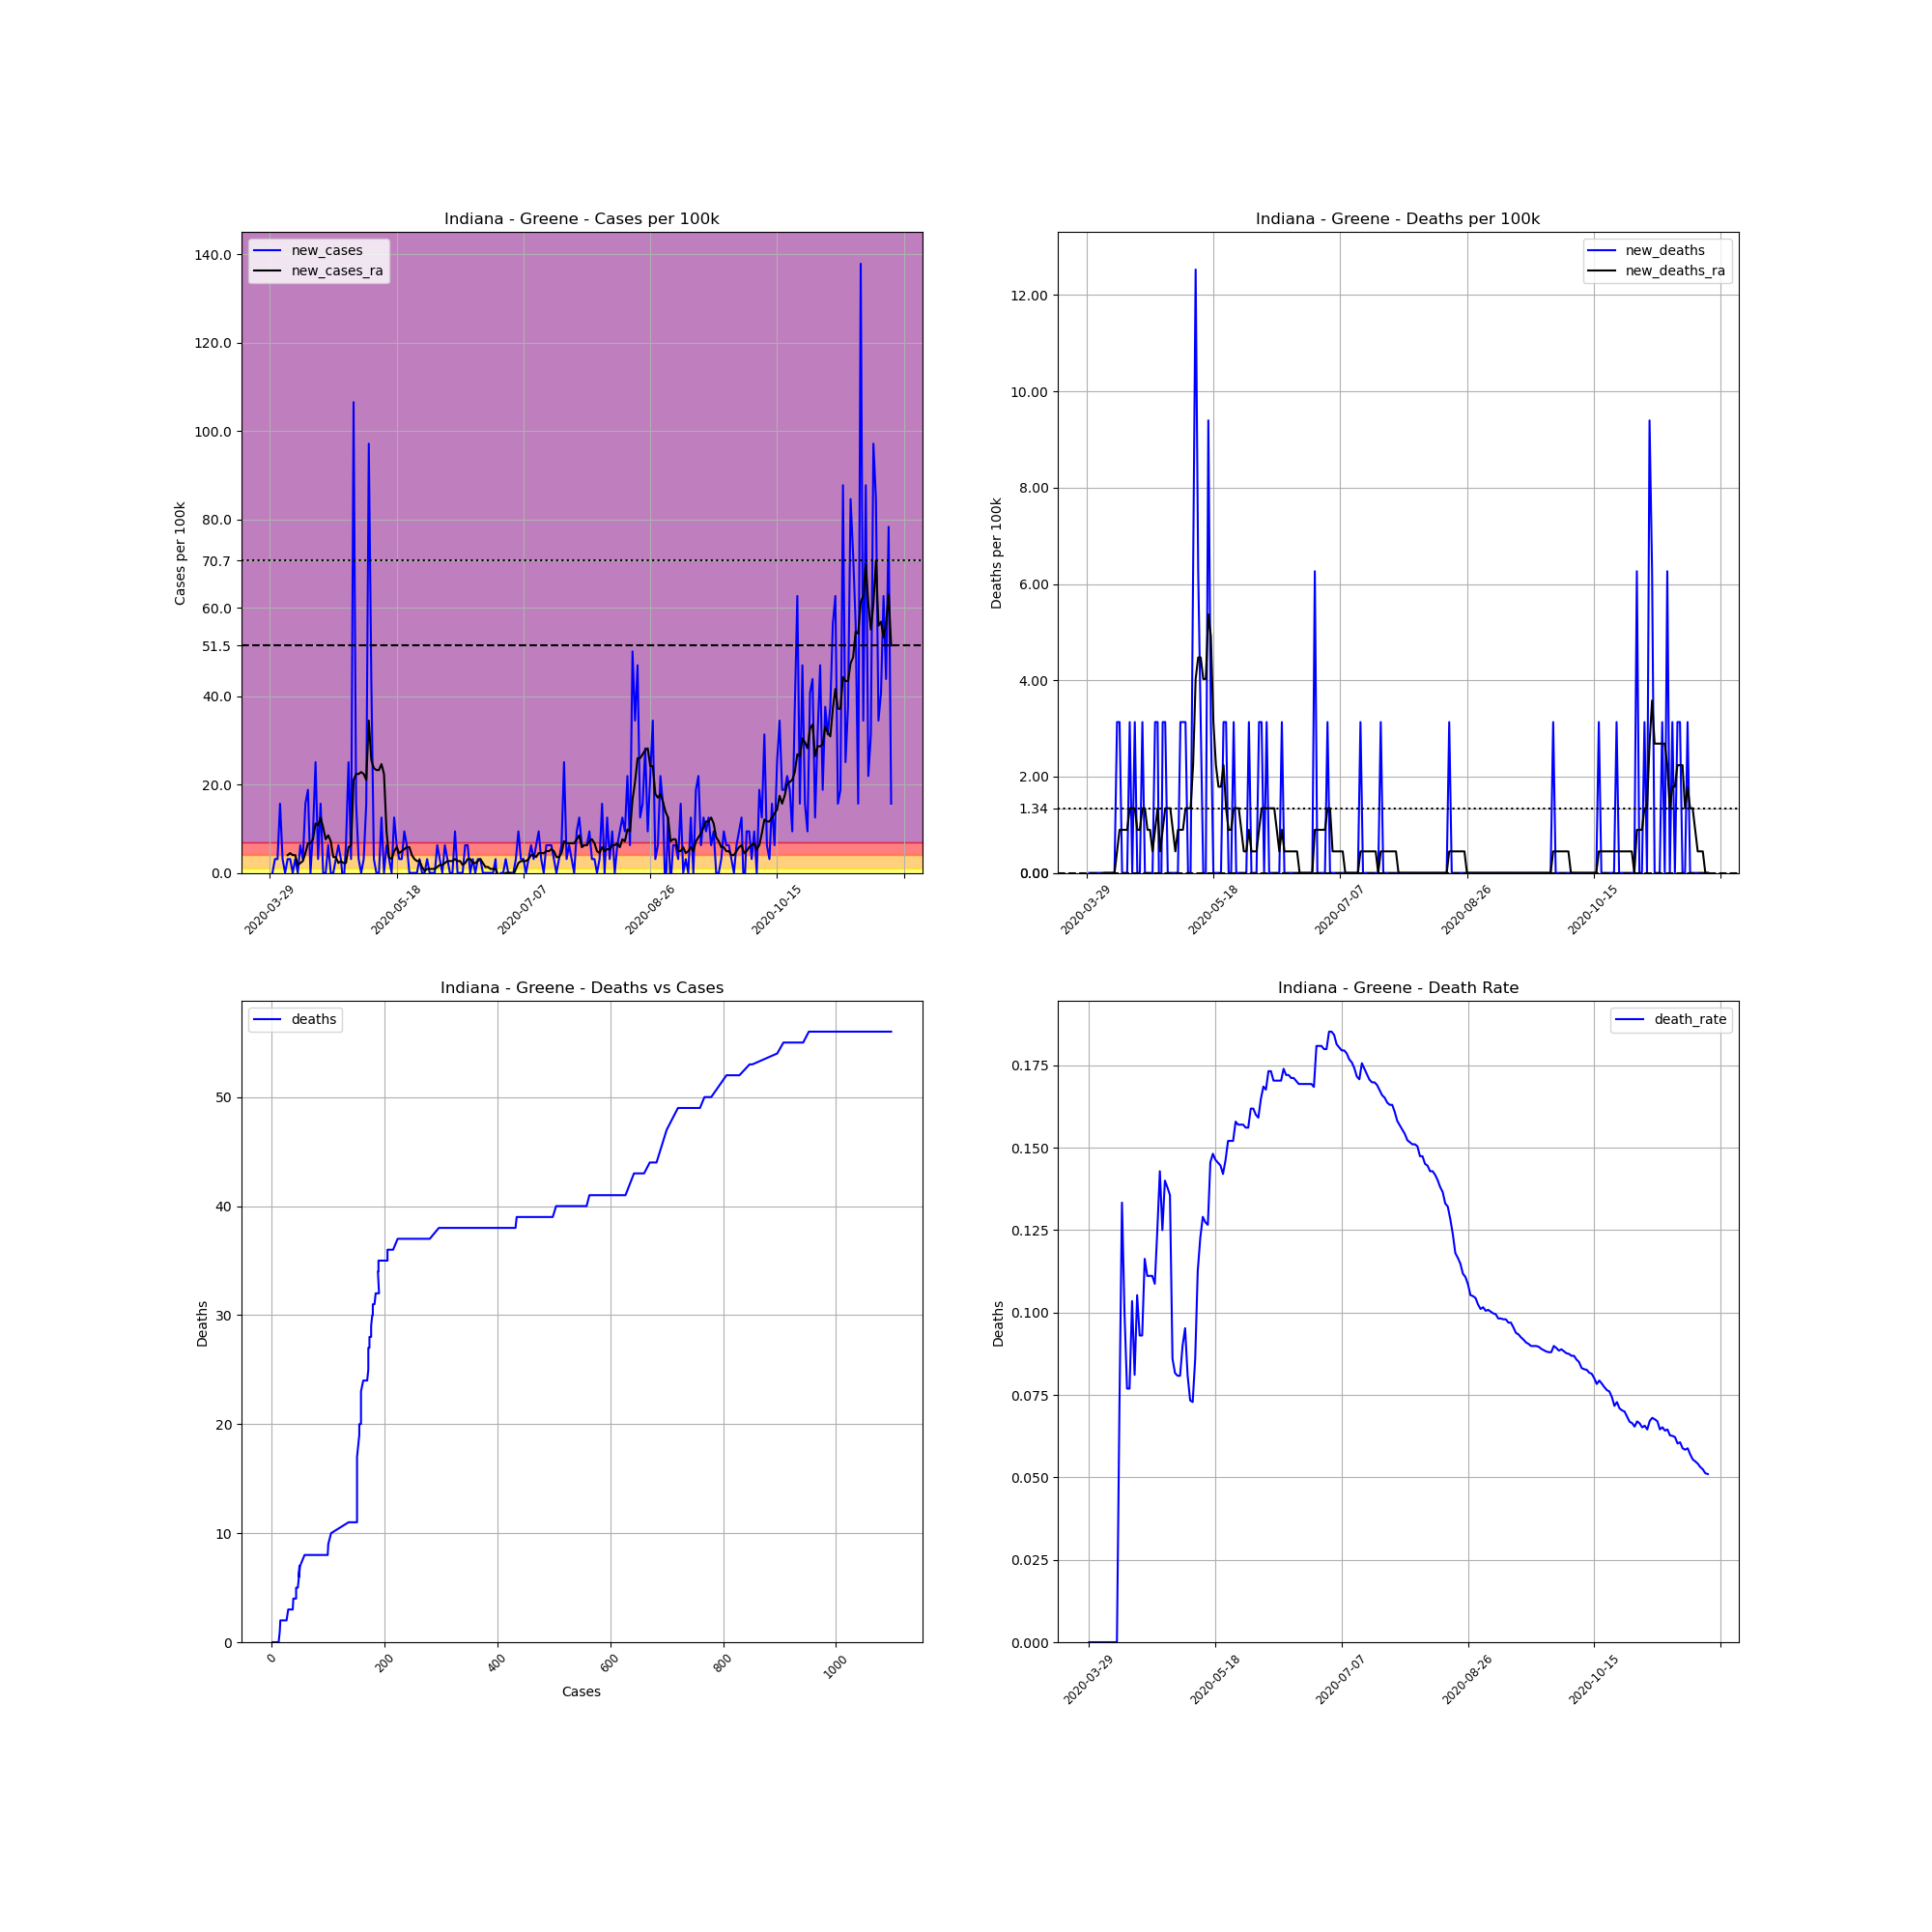

Source data for this figure (header and first rows):
, date, county, state, fips, cases, deaths, COUNTY, STNAME, CTYNAME, POPESTIMATE2019, cases_per_100k, deaths_per_100k, death_rate, new_cases, new_deaths, new_cases_ra, new_deaths_ra
478884, 2020-03-29, Greene, Indiana, 18055, 1, 0.0, 55, Indiana, Greene, 31922, 3.133, 0.0, 0.0, , , , 
478885, 2020-03-30, Greene, Indiana, 18055, 1, 0.0, 55, Indiana, Greene, 31922, 3.133, 0.0, 0.0, 0.0, 0.0, , 
478886, 2020-03-31, Greene, Indiana, 18055, 2, 0.0, 55, Indiana, Greene, 31922, 6.265, 0.0, 0.0, 3.133, 0.0, , 
478887, 2020-04-01, Greene, Indiana, 18055, 3, 0.0, 55, Indiana, Greene, 31922, 9.398, 0.0, 0.0, 3.133, 0.0, , 
478888, 2020-04-02, Greene, Indiana, 18055, 8, 0.0, 55, Indiana, Greene, 31922, 25.06, 0.0, 0.0, 15.66, 0.0, , 
478889, 2020-04-03, Greene, Indiana, 18055, 9, 0.0, 55, Indiana, Greene, 31922, 28.19, 0.0, 0.0, 3.133, 0.0, , 
478890, 2020-04-04, Greene, Indiana, 18055, 9, 0.0, 55, Indiana, Greene, 31922, 28.19, 0.0, 0.0, 0.0, 0.0, , 
478891, 2020-04-05, Greene, Indiana, 18055, 10, 0.0, 55, Indiana, Greene, 31922, 31.33, 0.0, 0.0, 3.133, 0.0, 4.028, 0.0
478892, 2020-04-06, Greene, Indiana, 18055, 11, 0.0, 55, Indiana, Greene, 31922, 34.46, 0.0, 0.0, 3.133, 0.0, 4.475, 0.0
478893, 2020-04-07, Greene, Indiana, 18055, 11, 0.0, 55, Indiana, Greene, 31922, 34.46, 0.0, 0.0, 0.0, 0.0, 4.028, 0.0
478894, 2020-04-08, Greene, Indiana, 18055, 12, 0.0, 55, Indiana, Greene, 31922, 37.59, 0.0, 0.0, 3.133, 0.0, 4.028, 0.0
478895, 2020-04-09, Greene, Indiana, 18055, 12, 0.0, 55, Indiana, Greene, 31922, 37.59, 0.0, 0.0, 0.0, 0.0, 1.79, 0.0
478896, 2020-04-10, Greene, Indiana, 18055, 14, 1.0, 55, Indiana, Greene, 31922, 43.86, 3.133, 0.07143, 6.265, 3.133, 2.238, 0.4475
478897, 2020-04-11, Greene, Indiana, 18055, 15, 2.0, 55, Indiana, Greene, 31922, 46.99, 6.265, 0.1333, 3.133, 3.133, 2.685, 0.895
478898, 2020-04-12, Greene, Indiana, 18055, 20, 2.0, 55, Indiana, Greene, 31922, 62.65, 6.265, 0.1, 15.66, 0.0, 4.475, 0.895
478899, 2020-04-13, Greene, Indiana, 18055, 26, 2.0, 55, Indiana, Greene, 31922, 81.45, 6.265, 0.07692, 18.8, 0.0, 6.713, 0.895
478900, 2020-04-14, Greene, Indiana, 18055, 26, 2.0, 55, Indiana, Greene, 31922, 81.45, 6.265, 0.07692, 0.0, 0.0, 6.713, 0.895
478901, 2020-04-15, Greene, Indiana, 18055, 29, 3.0, 55, Indiana, Greene, 31922, 90.85, 9.398, 0.1034, 9.398, 3.133, 7.608, 1.343
478902, 2020-04-16, Greene, Indiana, 18055, 37, 3.0, 55, Indiana, Greene, 31922, 115.9, 9.398, 0.08108, 25.06, 0.0, 11.19, 1.343
478903, 2020-04-17, Greene, Indiana, 18055, 38, 4.0, 55, Indiana, Greene, 31922, 119, 12.53, 0.1053, 3.133, 3.133, 10.74, 1.343
478904, 2020-04-18, Greene, Indiana, 18055, 43, 4.0, 55, Indiana, Greene, 31922, 134.7, 12.53, 0.09302, 15.66, 0.0, 12.53, 0.895
478905, 2020-04-19, Greene, Indiana, 18055, 43, 4.0, 55, Indiana, Greene, 31922, 134.7, 12.53, 0.09302, 0.0, 0.0, 10.29, 0.895
478906, 2020-04-20, Greene, Indiana, 18055, 43, 5.0, 55, Indiana, Greene, 31922, 134.7, 15.66, 0.1163, 0.0, 3.133, 7.608, 1.343
478907, 2020-04-21, Greene, Indiana, 18055, 45, 5.0, 55, Indiana, Greene, 31922, 141, 15.66, 0.1111, 6.265, 0.0, 8.503, 1.343
478908, 2020-04-22, Greene, Indiana, 18055, 45, 5.0, 55, Indiana, Greene, 31922, 141, 15.66, 0.1111, 0.0, 0.0, 7.16, 0.895
478909, 2020-04-23, Greene, Indiana, 18055, 45, 5.0, 55, Indiana, Greene, 31922, 141, 15.66, 0.1111, 0.0, 0.0, 3.58, 0.895
478910, 2020-04-24, Greene, Indiana, 18055, 46, 5.0, 55, Indiana, Greene, 31922, 144.1, 15.66, 0.1087, 3.133, 0.0, 3.58, 0.4475
478911, 2020-04-25, Greene, Indiana, 18055, 48, 6.0, 55, Indiana, Greene, 31922, 150.4, 18.8, 0.125, 6.265, 3.133, 2.238, 0.895
478912, 2020-04-26, Greene, Indiana, 18055, 49, 7.0, 55, Indiana, Greene, 31922, 153.5, 21.93, 0.1429, 3.133, 3.133, 2.685, 1.343
478913, 2020-04-27, Greene, Indiana, 18055, 48, 6.0, 55, Indiana, Greene, 31922, 150.4, 18.8, 0.125, -3.133, -3.133, 2.238, 0.4475
478914, 2020-04-28, Greene, Indiana, 18055, 50, 7.0, 55, Indiana, Greene, 31922, 156.6, 21.93, 0.14, 6.265, 3.133, 2.238, 0.895
478915, 2020-04-29, Greene, Indiana, 18055, 58, 8.0, 55, Indiana, Greene, 31922, 181.7, 25.06, 0.1379, 25.06, 3.133, 5.818, 1.343
478916, 2020-04-30, Greene, Indiana, 18055, 59, 8.0, 55, Indiana, Greene, 31922, 184.8, 25.06, 0.1356, 3.133, 0.0, 6.265, 1.343
478917, 2020-05-01, Greene, Indiana, 18055, 93, 8.0, 55, Indiana, Greene, 31922, 291.3, 25.06, 0.08602, 106.5, 0.0, 21.03, 1.343
478918, 2020-05-02, Greene, Indiana, 18055, 98, 8.0, 55, Indiana, Greene, 31922, 307, 25.06, 0.08163, 15.66, 0.0, 22.38, 0.895
478919, 2020-05-03, Greene, Indiana, 18055, 99, 8.0, 55, Indiana, Greene, 31922, 310.1, 25.06, 0.08081, 3.133, 0.0, 22.38, 0.4475
478920, 2020-05-04, Greene, Indiana, 18055, 99, 8.0, 55, Indiana, Greene, 31922, 310.1, 25.06, 0.08081, 0.0, 0.0, 22.82, 0.895
478921, 2020-05-05, Greene, Indiana, 18055, 100, 9.0, 55, Indiana, Greene, 31922, 313.3, 28.19, 0.09, 3.133, 3.133, 22.38, 0.895
478922, 2020-05-06, Greene, Indiana, 18055, 105, 10.0, 55, Indiana, Greene, 31922, 328.9, 31.33, 0.09524, 15.66, 3.133, 21.03, 0.895
478923, 2020-05-07, Greene, Indiana, 18055, 136, 11.0, 55, Indiana, Greene, 31922, 426, 34.46, 0.08088, 97.11, 3.133, 34.46, 1.343
478924, 2020-05-08, Greene, Indiana, 18055, 150, 11.0, 55, Indiana, Greene, 31922, 469.9, 34.46, 0.07333, 43.86, 0.0, 25.51, 1.343
478925, 2020-05-09, Greene, Indiana, 18055, 151, 11.0, 55, Indiana, Greene, 31922, 473, 34.46, 0.07285, 3.133, 0.0, 23.72, 1.343
478926, 2020-05-10, Greene, Indiana, 18055, 151, 13.0, 55, Indiana, Greene, 31922, 473, 40.72, 0.08609, 0.0, 6.265, 23.27, 2.238
478927, 2020-05-11, Greene, Indiana, 18055, 151, 17.0, 55, Indiana, Greene, 31922, 473, 53.25, 0.1126, 0.0, 12.53, 23.27, 4.028
478928, 2020-05-12, Greene, Indiana, 18055, 155, 19.0, 55, Indiana, Greene, 31922, 485.6, 59.52, 0.1226, 12.53, 6.265, 24.61, 4.475
478929, 2020-05-13, Greene, Indiana, 18055, 155, 20.0, 55, Indiana, Greene, 31922, 485.6, 62.65, 0.129, 0.0, 3.133, 22.38, 4.475
478930, 2020-05-14, Greene, Indiana, 18055, 157, 20.0, 55, Indiana, Greene, 31922, 491.8, 62.65, 0.1274, 6.265, 0.0, 9.398, 4.028
478931, 2020-05-15, Greene, Indiana, 18055, 158, 20.0, 55, Indiana, Greene, 31922, 495, 62.65, 0.1266, 3.133, 0.0, 3.58, 4.028
478932, 2020-05-16, Greene, Indiana, 18055, 158, 23.0, 55, Indiana, Greene, 31922, 495, 72.05, 0.1456, 0.0, 9.398, 3.133, 5.37
478933, 2020-05-17, Greene, Indiana, 18055, 162, 24.0, 55, Indiana, Greene, 31922, 507.5, 75.18, 0.1481, 12.53, 3.133, 4.923, 4.923
478934, 2020-05-18, Greene, Indiana, 18055, 164, 24.0, 55, Indiana, Greene, 31922, 513.8, 75.18, 0.1463, 6.265, 0.0, 5.818, 3.133
478935, 2020-05-19, Greene, Indiana, 18055, 165, 24.0, 55, Indiana, Greene, 31922, 516.9, 75.18, 0.1455, 3.133, 0.0, 4.475, 2.238
478936, 2020-05-20, Greene, Indiana, 18055, 166, 24.0, 55, Indiana, Greene, 31922, 520, 75.18, 0.1446, 3.133, 0.0, 4.923, 1.79
478937, 2020-05-21, Greene, Indiana, 18055, 169, 24.0, 55, Indiana, Greene, 31922, 529.4, 75.18, 0.142, 9.398, 0.0, 5.37, 1.79
478938, 2020-05-22, Greene, Indiana, 18055, 171, 25.0, 55, Indiana, Greene, 31922, 535.7, 78.32, 0.1462, 6.265, 3.133, 5.818, 2.238
478939, 2020-05-23, Greene, Indiana, 18055, 171, 26.0, 55, Indiana, Greene, 31922, 535.7, 81.45, 0.152, 0.0, 3.133, 5.818, 1.343
478940, 2020-05-24, Greene, Indiana, 18055, 171, 26.0, 55, Indiana, Greene, 31922, 535.7, 81.45, 0.152, 0.0, 0.0, 4.028, 0.895
478941, 2020-05-25, Greene, Indiana, 18055, 171, 26.0, 55, Indiana, Greene, 31922, 535.7, 81.45, 0.152, 0.0, 0.0, 3.133, 0.895
478942, 2020-05-26, Greene, Indiana, 18055, 171, 27.0, 55, Indiana, Greene, 31922, 535.7, 84.58, 0.1579, 0.0, 3.133, 2.685, 1.343
478943, 2020-05-27, Greene, Indiana, 18055, 172, 27.0, 55, Indiana, Greene, 31922, 538.8, 84.58, 0.157, 3.133, 0.0, 2.685, 1.343
... 186 more rows
